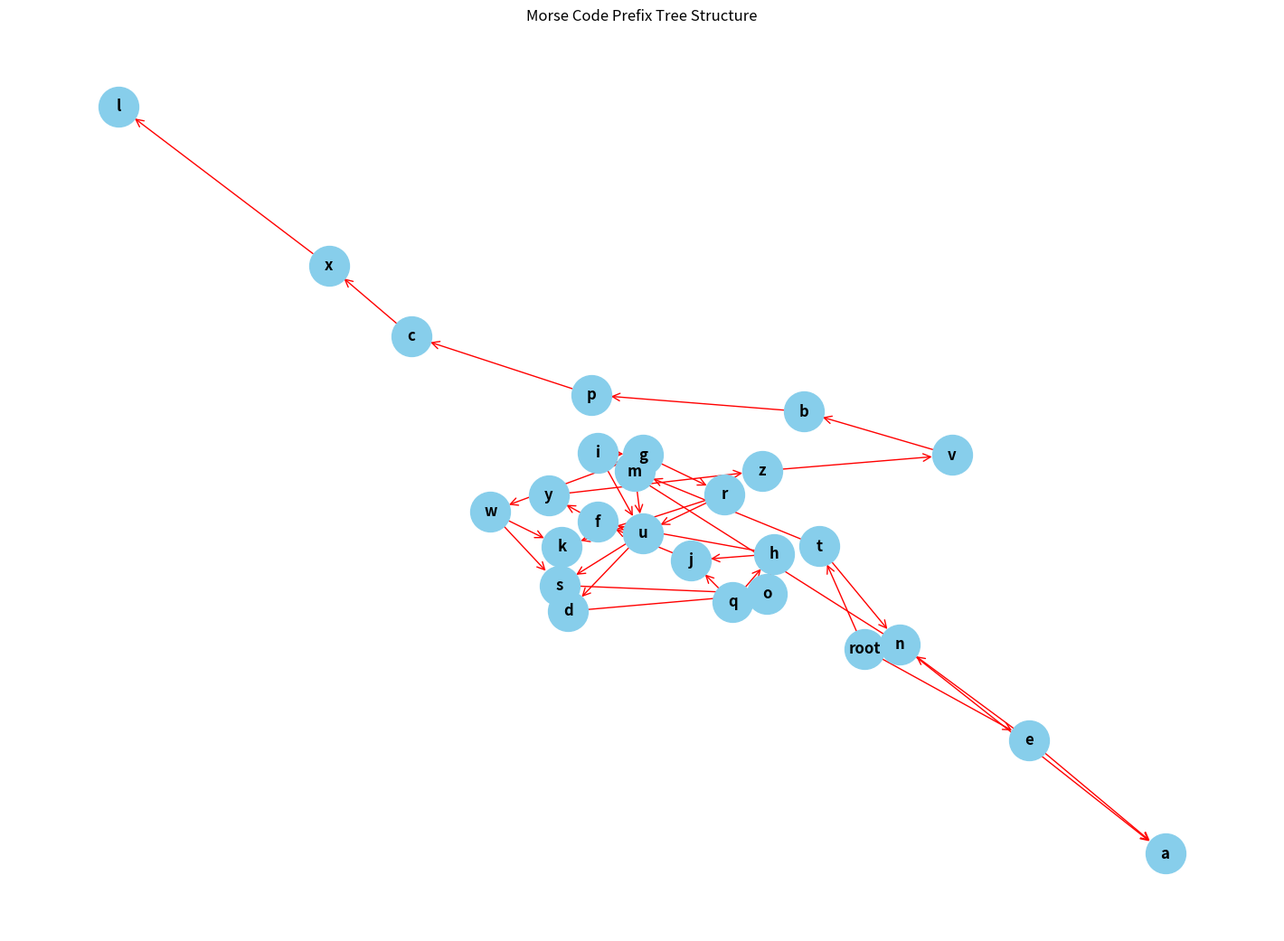

This figure's Python source: (Note: this script raises an exception after producing the figure.)
import matplotlib.pyplot as plt
import networkx as nx

# Create a Morse Code Prefix Tree
G = nx.DiGraph()

# Add nodes and edges
G.add_node('root')
G.add_node('e')
G.add_node('t')
G.add_node('n')
G.add_node('a')
G.add_node('m')
G.add_node('i')
G.add_node('g')
G.add_node('r')
G.add_node('w')
G.add_node('k')
G.add_node('u')
G.add_node('s')
G.add_node('d')
G.add_node('o')
G.add_node('q')
G.add_node('h')
G.add_node('j')
G.add_node('f')
G.add_node('y')
G.add_node('z')
G.add_node('v')
G.add_node('b')
G.add_node('p')
G.add_node('c')
G.add_node('x')
G.add_node('l')

G.add_edge('root', 'e')
G.add_edge('root', 't')
G.add_edge('e', 'n')
G.add_edge('e', 'a')
G.add_edge('t', 'n')
G.add_edge('t', 'm')
G.add_edge('n', 'i')
G.add_edge('n', 'a')
G.add_edge('m', 'i')
G.add_edge('m', 'u')
G.add_edge('i', 'g')
G.add_edge('i', 'u')
G.add_edge('g', 'r')
G.add_edge('g', 'w')
G.add_edge('r', 'k')
G.add_edge('r', 'u')
G.add_edge('w', 'k')
G.add_edge('w', 's')
G.add_edge('k', 's')
G.add_edge('k', 'd')
G.add_edge('u', 's')
G.add_edge('u', 'd')
G.add_edge('s', 'o')
G.add_edge('s', 'd')
G.add_edge('d', 'o')
G.add_edge('o', 'q')
G.add_edge('o', 'h')
G.add_edge('q', 'h')
G.add_edge('q', 'j')
G.add_edge('h', 'j')
G.add_edge('h', 'f')
G.add_edge('j', 'f')
G.add_edge('f', 'y')
G.add_edge('y', 'z')
G.add_edge('z', 'v')
G.add_edge('v', 'b')
G.add_edge('b', 'p')
G.add_edge('p', 'c')
G.add_edge('c', 'x')
G.add_edge('x', 'l')

# Set node positions
pos = nx.spring_layout(G, k=0.1, iterations=20)

# Draw the graph
plt.figure(figsize=(14, 10))
nx.draw(G, pos, with_labels=True, node_color='skyblue', edge_color='red', font_size=12, font_weight='bold', node_size=1000, arrows=True, arrowstyle='->', arrowsize=15)

# Show the plot
plt.title('Morse Code Prefix Tree Structure')
plt.axis('off')
plt.savefig(r"eval_workspace_gpt5/Qwen2.5-VL-7B-Instruct/python/9839a26766c1406fba968d2010bb999a.png", bbox_inches="tight")
